Run: headless pygame with SDL's dummy video driver; simulated clock (each Clock.tick advances the game by its frame time, no real sleeping); random seed 0; keys injected as events and as key.get_pressed() state; no mouse input.
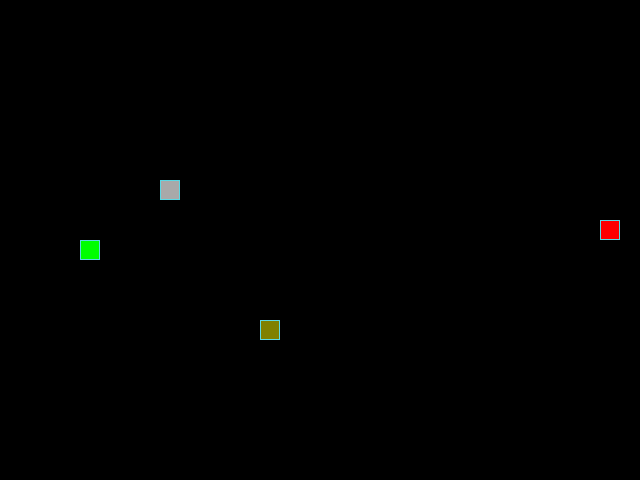
Frame 1 of 4 · flips 1–60 · no input
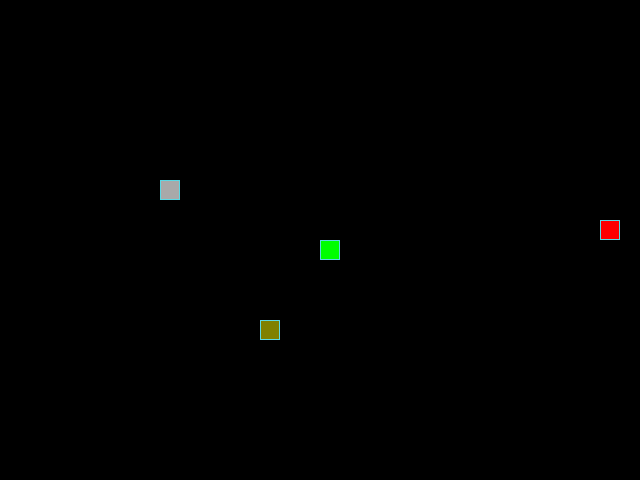
Frame 2 of 4 · flips 61–180 · tapped SPACE, RETURN · held RIGHT (→), D
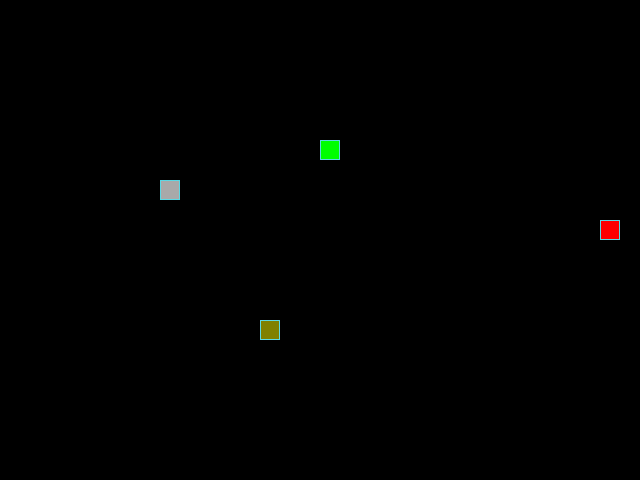
Frame 3 of 4 · flips 181–300 · held DOWN (↓), S
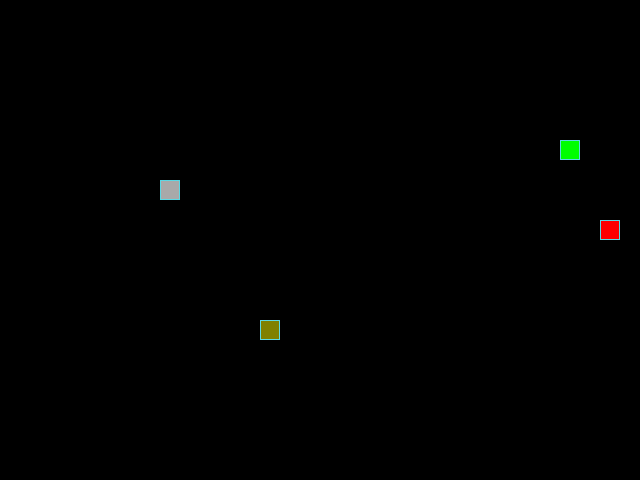
Frame 4 of 4 · flips 301–420 · held LEFT (←), A, UP (↑), W

The pygame program that drew these frames:

"""This module implements a "Snake" game using the Pygame library.

The game involves controlling a snake that grows in length as it eats apples,
while avoiding collisions with itself, rotten apple, or rock.

Classes and functionalities provided:
- Constants for screen and grid dimensions, as well as game element colors.
- GameObject: A base class for all game entities, providing common attributes.
- GameObjectThings: A subclass of GameObject for drawable objects (like apples and rocks).
- Apple: Represents the main item the snake consumes to grow.
- RottenApple: A variant of Apple that may have negative effects if consumed.
- Snake: Represents the player-controlled snake, with functionalities
  for movement, growth, and collision detection.
- Rock: Represents a stationary obstacle on the game field.
- handle_keys: Manages user input for controlling the snake's direction.
- game_interaction: Handles the game's core mechanics, including object movement,
  collisions, and resetting game state.

To play the game:
1. Use arrow keys to control the snake's movement.
2. Avoid colliding with the snake's own body or obstacles.
3. Consume apples to grow the snake longer and score points.
"""
from random import randint, choice

import pygame as pg

# Constants for field and grid sizes:
SCREEN_WIDTH, SCREEN_HEIGHT = 640, 480
GRID_SIZE = 20
GRID_WIDTH = SCREEN_WIDTH // GRID_SIZE
GRID_HEIGHT = SCREEN_HEIGHT // GRID_SIZE

SCREEN_CENTER = (SCREEN_WIDTH // 2, SCREEN_HEIGHT // 2)

# Driving directions:
UP = (0, -1)
DOWN = (0, 1)
LEFT = (-1, 0)
RIGHT = (1, 0)

KEYS = {
    pg.K_UP: (UP, DOWN),
    pg.K_DOWN: (DOWN, UP),
    pg.K_LEFT: (LEFT, RIGHT),
    pg.K_RIGHT: (RIGHT, LEFT)}

# The background color is black:
BOARD_BACKGROUND_COLOR = (0, 0, 0)

# Cell border color
BORDER_COLOR = (93, 216, 228)

# The color of an apple
APPLE_COLOR = (255, 0, 0)

# The color of the snake
SNAKE_COLOR = (0, 255, 0)

# The color of a rotten apple
ROTTEN_APPLE_COLOR = (128, 128, 0)

# The color of the stone
ROCK_COLOR = (169, 169, 169)

# The default color of the GameObject class
DEFAULT_COLOR = (200, 200, 200)

# The speed of the snake:
SPEED = 10

# Customize the game window:
screen = pg.display.set_mode((SCREEN_WIDTH, SCREEN_HEIGHT), 0, 32)

# Title of the playing field window:
pg.display.set_caption('The Snake')

# Setting the time:
clock = pg.time.Clock()


class GameObject:
    """Parent class for all game classes."""

    def __init__(self, position: tuple[int, int] = None, body_color: tuple[int, int, int] = None):
        """Initialization of parent class attributes.

        1. position - responsible for the position on the game screen
           (in this case the center of the screen)
        2. body_color - color of the object
        """
        self.position = position or SCREEN_CENTER
        self.body_color = body_color or DEFAULT_COLOR

    def draw(self) -> None:
        """An abstract method that is intended to be overridden in child classes."""
        raise NotImplementedError("This method should be overridden in a child class")


class GameObjectThings(GameObject):
    """A parent class for all subject classes."""

    def draw(self) -> None:
        """Draws an object on the playing surface."""
        rect = pg.Rect(self.position, (GRID_SIZE, GRID_SIZE))
        pg.draw.rect(screen, self.body_color, rect)
        pg.draw.rect(screen, BORDER_COLOR, rect, 1)

    def randomize_position(self, occupied_positions: set[tuple[int, int]] = None
                           ) -> None:
        """Sets the random position of the object on the playing field."""
        while True:
            x_coordinate = randint(0, GRID_WIDTH - 1) * GRID_SIZE
            y_coordinate = randint(0, GRID_HEIGHT - 1) * GRID_SIZE
            coordinates = (x_coordinate, y_coordinate)

            if coordinates not in occupied_positions or occupied_positions is None:
                self.position = coordinates
                break


class Apple(GameObjectThings):
    """The class responsible for the apple object."""

    def __init__(self, occupied_positions: set[tuple[int, int]] = SCREEN_CENTER,
                 body_color: tuple[int, int, int] = APPLE_COLOR):
        """Initialization of attributes of this class.

        1. position - responsible for the position on the game screen
           (calls static function randomize_position)
        2. body_color - color of the object
        """
        super().__init__(
            position=self.randomize_position(occupied_positions),
            body_color=body_color)


class Snake(GameObject):
    """The class responsible for the snake object."""

    def __init__(self, position: tuple[int, int] = SCREEN_CENTER,
                 body_color: tuple[int, int, int] = SNAKE_COLOR):
        """Initialization of attributes of this class.

        1. position - responsible for the position on the game screen
           (inherits from the parent class and packs it into a list)
        2. length - length of the snake (Initial value 1)
        3. direction - direction of snake movement (Initial value is RIGHT)
        4. next_direction - the next direction of movement that
           will be applied
           after the key press is processed
        5. body_color - object color
        """
        super().__init__(body_color=body_color)
        self.last = None
        self.next_direction = None
        self.direction = None
        self.length = None
        self.positions = None
        self.reset(position=position)

    def update_direction(self) -> None:
        """Updates the direction of the snake's movement."""
        if self.next_direction:
            self.direction = self.next_direction
            self.next_direction = None

    def snake_is_growing(self) -> None:
        self.length += 1

    def snake_is_shrinking(self) -> None:
        self.length -= 1

    def move(self) -> None:
        """Change the snake's position.

        Updates the snake's position by adding a new
        head to the beginning of the positions list and deleting
        the last element if the snake's length has not increased.
        the length of the snake has not increased.
        """
        # Get the coordinates of the current head position
        x_coordinate, y_coordinate = self.get_head_position()

        # Get the changes in x and y based on the current direction
        x_direction, y_direction = self.direction

        # Calculate the new head position
        new_head_position = (
            (x_coordinate + x_direction * GRID_SIZE)
            % (SCREEN_WIDTH + GRID_SIZE),  # Handle collision with x boundary
            (y_coordinate + y_direction * GRID_SIZE)
            % (SCREEN_HEIGHT + GRID_SIZE))  # Handling a collision with a y boundary

        # Add the new head position to the top of the list
        self.positions.insert(0, new_head_position)

        # Removes the last value from the snake coordinate list until it
        # match the length of the snake
        while len(self.positions) > self.length:
            del self.positions[-1]

    def draw(self) -> None:
        """Draws the snake on the screen."""
        for position in self.positions[1:]:
            rect = (pg.Rect(position, (GRID_SIZE, GRID_SIZE)))
            pg.draw.rect(screen, self.body_color, rect)
            pg.draw.rect(screen, BORDER_COLOR, rect, 1)

        # Sketching a snake's head
        head_rect = pg.Rect(self.get_head_position(), (GRID_SIZE, GRID_SIZE))
        pg.draw.rect(screen, self.body_color, head_rect)
        pg.draw.rect(screen, BORDER_COLOR, head_rect, 1)

    def get_head_position(self) -> tuple[int, int]:
        """Returns the position of the snake's head."""
        return self.positions[0]

    def reset(self, position: tuple[int, int] = None) -> None:
        """Resets the snake to its initial state."""
        self.positions = [position or SCREEN_CENTER]
        self.length = 1
        self.direction = choice([UP, DOWN, LEFT, RIGHT])
        self.next_direction = None
        self.last = self.positions[-1]


class RottenApple(GameObjectThings):
    """The class responsible for the rotten apple object."""

    def __init__(self, occupied_positions: set[tuple[int, int]] = None,
                 body_color: tuple[int, int, int] = None):
        """Initialization of attributes of this class."""
        super().__init__(
            body_color=body_color or ROTTEN_APPLE_COLOR)
        self.randomize_position(occupied_positions)


class Rock(GameObjectThings):
    """The class responsible for the rock object."""

    def __init__(self, occupied_positions: set[tuple[int, int]] = None,
                 body_color: tuple[int, int, int] = None):
        """Initialization of attributes of this class."""
        super().__init__(
            body_color=body_color or ROCK_COLOR)
        self.randomize_position(occupied_positions)


def handle_keys(game_object: Snake) -> None:
    """Processes keystrokes to change the direction of the snake."""
    for event in pg.event.get():
        if event.type == pg.QUIT:
            pg.quit()
            raise SystemExit("Quitting the game")
        elif event.type == pg.KEYDOWN:
            new_direction = KEYS.get(event.key, None)  # Get a new direction or None
            if new_direction and game_object.direction != new_direction[1]:  # Checking the old direction
                game_object.next_direction = new_direction[0]  # Set a new direction


def game_interaction(snake: Snake, apple: Apple,
                     rotten_apple: RottenApple, rock: Rock) -> None:
    """Handles all basic game interactions.

    Such as::
    dropping the snake, moving objects, zooming in
    and zooming in and out of the snake.
    """
    # Checking for a game reset when the snake collides with itself
    # and colliding with a rock
    if (snake.get_head_position() in snake.positions[1:]
            or snake.get_head_position() == rock.position):
        screen.fill(BOARD_BACKGROUND_COLOR)
        snake.reset()  # Reset the state of the snake
        apple.randomize_position(
            set(snake.positions))
        rotten_apple.randomize_position(
            set(snake.positions).union({apple.position}))
        rock.randomize_position(
            set(snake.positions).union({apple.position, rotten_apple.position}))
    # Checks to see if the snake's head collides with the apple,
    # and if passed, enlarges the snake and moves the apple
    elif snake.get_head_position() == apple.position:
        snake.length += 1
        apple.randomize_position(
            set(snake.positions).union({rotten_apple.position, rock.position}))
    # Checks to see if the snake's head collides with a rotten apple,
    # and if passed, shrinks the snake and moves the rotten apple
    elif snake.get_head_position() == rotten_apple.position:
        if snake.length > 1:
            snake.length -= 1
        rotten_apple.randomize_position(
            set(snake.positions).union({apple.position, rock.position}))


def main() -> None:
    """The main function that starts the main code of the game."""
    # PyGame initialization:
    pg.init()

    # Initialization of game classes:
    snake = Snake()
    apple = Apple(occupied_positions=set(snake.positions))
    rotten_apple = RottenApple(occupied_positions=set(snake.positions).union({apple.position}))
    rock = Rock(occupied_positions=set(snake.positions).union({apple.position, rotten_apple.position}))

    while True:
        # Paces the game
        clock.tick(SPEED)

        # Processing keyboard input
        handle_keys(game_object=snake)

        # Updating the direction and movement of the snake
        snake.update_direction()
        snake.move()

        # Handles game interactions
        game_interaction(snake, apple, rotten_apple, rock)

        # Clears the screen before drawing
        screen.fill(BOARD_BACKGROUND_COLOR)

        # Drawing an apple and a snake
        apple.draw()
        snake.draw()
        rotten_apple.draw()
        rock.draw()

        # Screen refresh
        pg.display.update()


if __name__ == '__main__':
    main()
